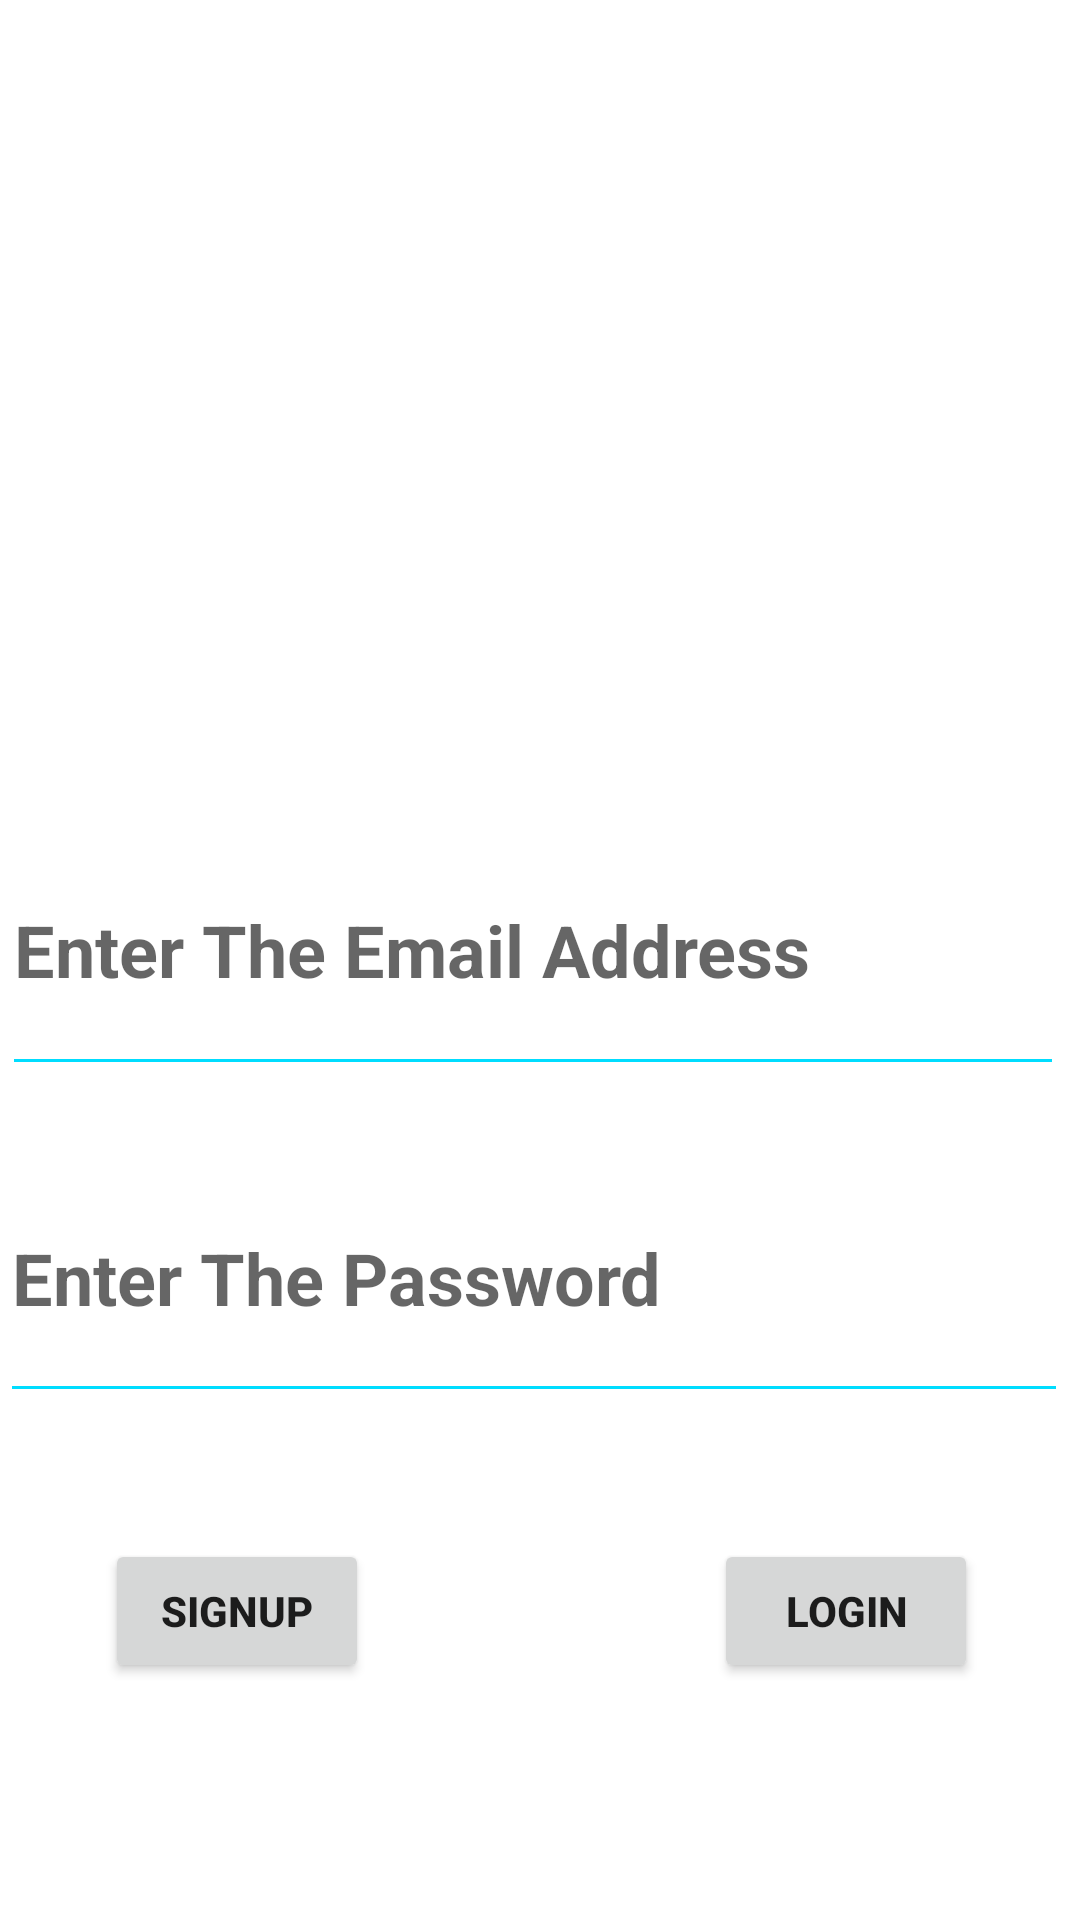

The Android layout XML behind this screen, and the referenced resources:
<!-- AndroidManifest.xml: application theme Theme.TwitterFbInstaClone -->
<!-- res/layout/activity_main.xml -->
<?xml version="1.0" encoding="utf-8"?>
<androidx.constraintlayout.widget.ConstraintLayout xmlns:android="http://schemas.android.com/apk/res/android"
    xmlns:app="http://schemas.android.com/apk/res-auto"
    xmlns:tools="http://schemas.android.com/tools"
    android:layout_width="match_parent"
    android:layout_height="match_parent"
    tools:context=".MainActivity">

    <ImageView
        android:id="@+id/img"
        android:layout_width="183dp"
        android:layout_height="170dp"
        android:layout_marginTop="48dp"
        android:contentDescription="@string/todo"
        app:layout_constraintEnd_toEndOf="parent"
        app:layout_constraintStart_toStartOf="parent"
        app:layout_constraintTop_toTopOf="parent"
        app:srcCompat="@drawable/twitter"
        tools:ignore="ImageContrastCheck" />

    <EditText
        android:id="@+id/email"
        android:layout_width="354dp"
        android:layout_height="94dp"
        android:layout_marginStart="35dp"
        android:layout_marginTop="50dp"
        android:layout_marginEnd="35dp"
        android:backgroundTint="@android:color/holo_blue_bright"
        android:ems="10"
        android:hint="@string/enter_the_email_address"
        android:inputType="textEmailAddress"
        android:textAlignment="textStart"
        android:textSize="24sp"
        android:textStyle="bold"
        app:layout_constraintEnd_toEndOf="parent"
        app:layout_constraintHorizontal_bias="0.538"
        app:layout_constraintStart_toStartOf="parent"
        app:layout_constraintTop_toBottomOf="@+id/img"
        android:autofillHints="" />

    <EditText
        android:id="@+id/password"
        android:layout_width="356dp"
        android:layout_height="93dp"
        android:layout_marginStart="35dp"
        android:layout_marginTop="16dp"
        android:layout_marginEnd="35dp"
        android:backgroundTint="@android:color/holo_blue_bright"
        android:ems="10"
        android:hint="@string/enter_the_password"
        android:inputType="textPassword"
        android:textSize="24sp"
        android:textStyle="bold"
        app:layout_constraintEnd_toEndOf="parent"
        app:layout_constraintHorizontal_bias="0.533"
        app:layout_constraintStart_toStartOf="parent"
        app:layout_constraintTop_toBottomOf="@+id/email"
        android:autofillHints="" />

    <Button
        android:id="@+id/signup"
        android:layout_width="wrap_content"
        android:layout_height="wrap_content"
        android:layout_marginStart="35dp"
        android:layout_marginTop="42dp"
        android:onClick="OnClickSignUp"
        android:text="@string/signup"
        android:textAlignment="center"
        android:textStyle="bold"
        app:layout_constraintStart_toStartOf="parent"
        app:layout_constraintTop_toBottomOf="@+id/password" />

    <Button
        android:id="@+id/login"
        android:layout_width="wrap_content"
        android:layout_height="wrap_content"
        android:layout_marginTop="42dp"
        android:layout_marginEnd="34dp"
        android:onClick="OnClickLogin"
        android:text="@string/login"
        android:textAlignment="center"
        android:textStyle="bold"
        app:layout_constraintEnd_toEndOf="parent"
        app:layout_constraintTop_toBottomOf="@+id/password" />

</androidx.constraintlayout.widget.ConstraintLayout>
<!-- resources referenced by this layout -->
<resources>
  <string name="enter_the_email_address">Enter The Email Address</string>
  <string name="enter_the_password">Enter The Password</string>
  <string name="login">Login</string>
  <string name="signup">SignUp</string>
  <string name="todo">TODO</string>
  <style name="Theme.TwitterFbInstaClone" parent="Theme.MaterialComponents.DayNight.DarkActionBar">
          
          <item name="colorPrimary">@color/purple_500</item>
          <item name="colorPrimaryVariant">@color/purple_700</item>
          <item name="colorOnPrimary">@color/white</item>
          
          <item name="colorSecondary">@color/teal_200</item>
          <item name="colorSecondaryVariant">@color/teal_700</item>
          <item name="colorOnSecondary">@color/black</item>
          
          <item name="android:statusBarColor">?attr/colorPrimaryVariant</item>
          
      </style>
  <!-- not gathered from this repository: default colours our renderer supplied (Android Studio template values) -->
  <color name="purple_500">#FF6200EE</color>
  <color name="purple_700">#FF3700B3</color>
  <color name="teal_200">#FF03DAC5</color>
  <color name="teal_700">#FF018786</color>
  <color name="black">#FF000000</color>
  <color name="white">#FFFFFFFF</color>
</resources>
